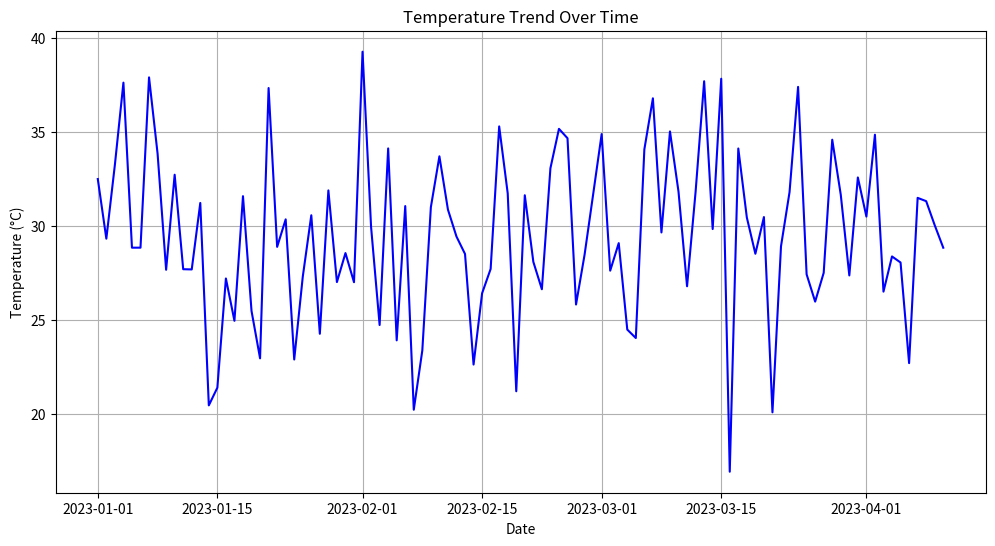
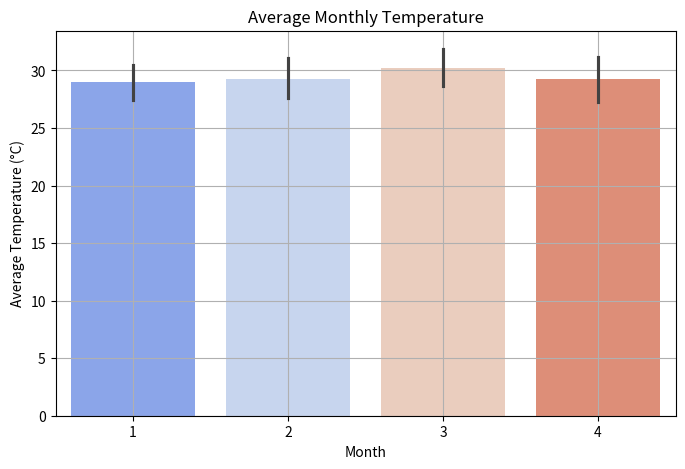
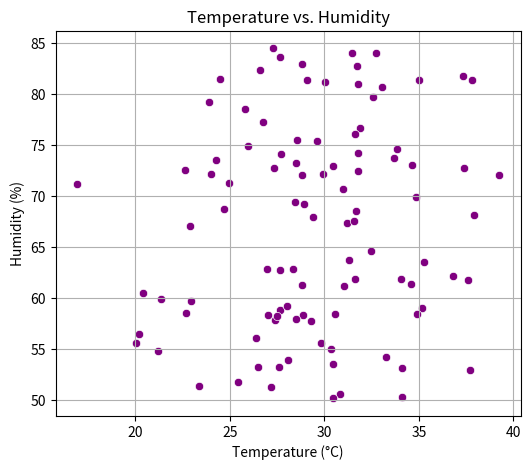
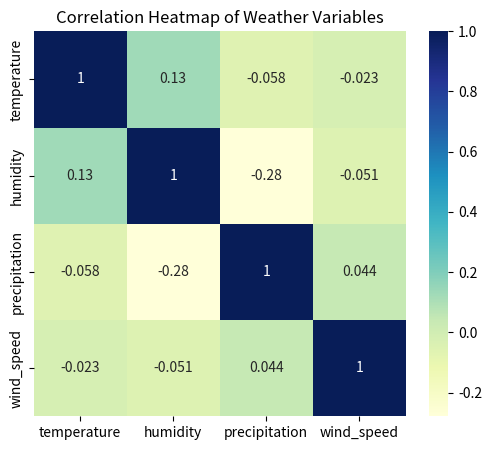
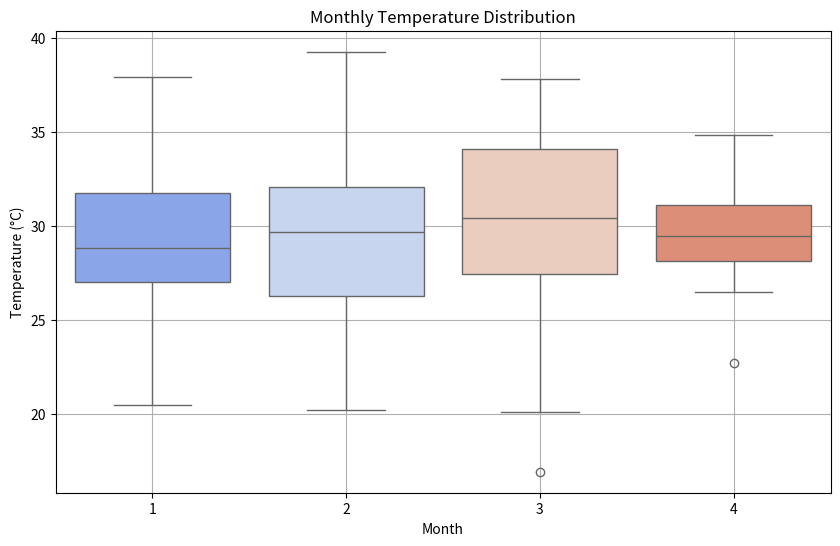
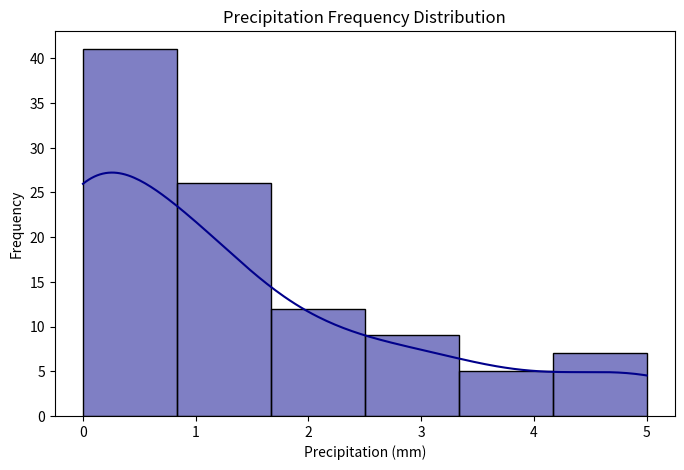

These figures' Python source, in order:
import pandas as pd
import numpy as np
import matplotlib.pyplot as plt
import seaborn as sns

np.random.seed(42)
dates = pd.date_range(start="2023-01-01", periods=100)
data = {
    "date": dates,
    "temperature": np.random.normal(30, 5, 100),
    "humidity": np.random.uniform(50, 85, 100),
    "precipitation": np.random.choice([0, 1, 2, 3, 4, 5], 100, p=[0.5, 0.2, 0.1, 0.1, 0.05, 0.05]),
    "wind_speed": np.random.normal(10, 3, 100)
}

df = pd.DataFrame(data)
df["month"] = df["date"].dt.month

# Analysis
avg_temp = df["temperature"].mean()
max_temp_day = df.loc[df["temperature"].idxmax(), "date"]
avg_humidity = df["humidity"].mean()
total_precipitation = df["precipitation"].sum()

print(f"Average Temperature: {avg_temp:.2f}°C")
print(f"Day with Highest Temperature: {max_temp_day}")
print(f"Average Humidity: {avg_humidity:.2f}%")
print(f"Total Precipitation: {total_precipitation}mm")


plt.figure(figsize=(12, 6))
sns.lineplot(x="date", y="temperature", data=df, color="blue")
plt.title("Temperature Trend Over Time")
plt.xlabel("Date")
plt.ylabel("Temperature (°C)")
plt.grid(True)
plt.show()

plt.figure(figsize=(8, 5))
sns.barplot(x="month", y="temperature", data=df, estimator=np.mean, palette="coolwarm")
plt.title("Average Monthly Temperature")
plt.xlabel("Month")
plt.ylabel("Average Temperature (°C)")
plt.grid(True)
plt.show()

plt.figure(figsize=(6, 5))
sns.scatterplot(x="temperature", y="humidity", data=df, color="purple")
plt.title("Temperature vs. Humidity")
plt.xlabel("Temperature (°C)")
plt.ylabel("Humidity (%)")
plt.grid(True)
plt.show()

plt.figure(figsize=(6, 5))
sns.heatmap(df[["temperature", "humidity", "precipitation", "wind_speed"]].corr(), annot=True, cmap="YlGnBu")
plt.title("Correlation Heatmap of Weather Variables")
plt.show()

plt.figure(figsize=(10, 6))
sns.boxplot(x="month", y="temperature", data=df, palette="coolwarm")
plt.title("Monthly Temperature Distribution")
plt.xlabel("Month")
plt.ylabel("Temperature (°C)")
plt.grid(True)
plt.show()

plt.figure(figsize=(8, 5))
sns.histplot(df["precipitation"], bins=6, kde=True, color="darkblue")
plt.title("Precipitation Frequency Distribution")
plt.xlabel("Precipitation (mm)")
plt.ylabel("Frequency")
plt.show()